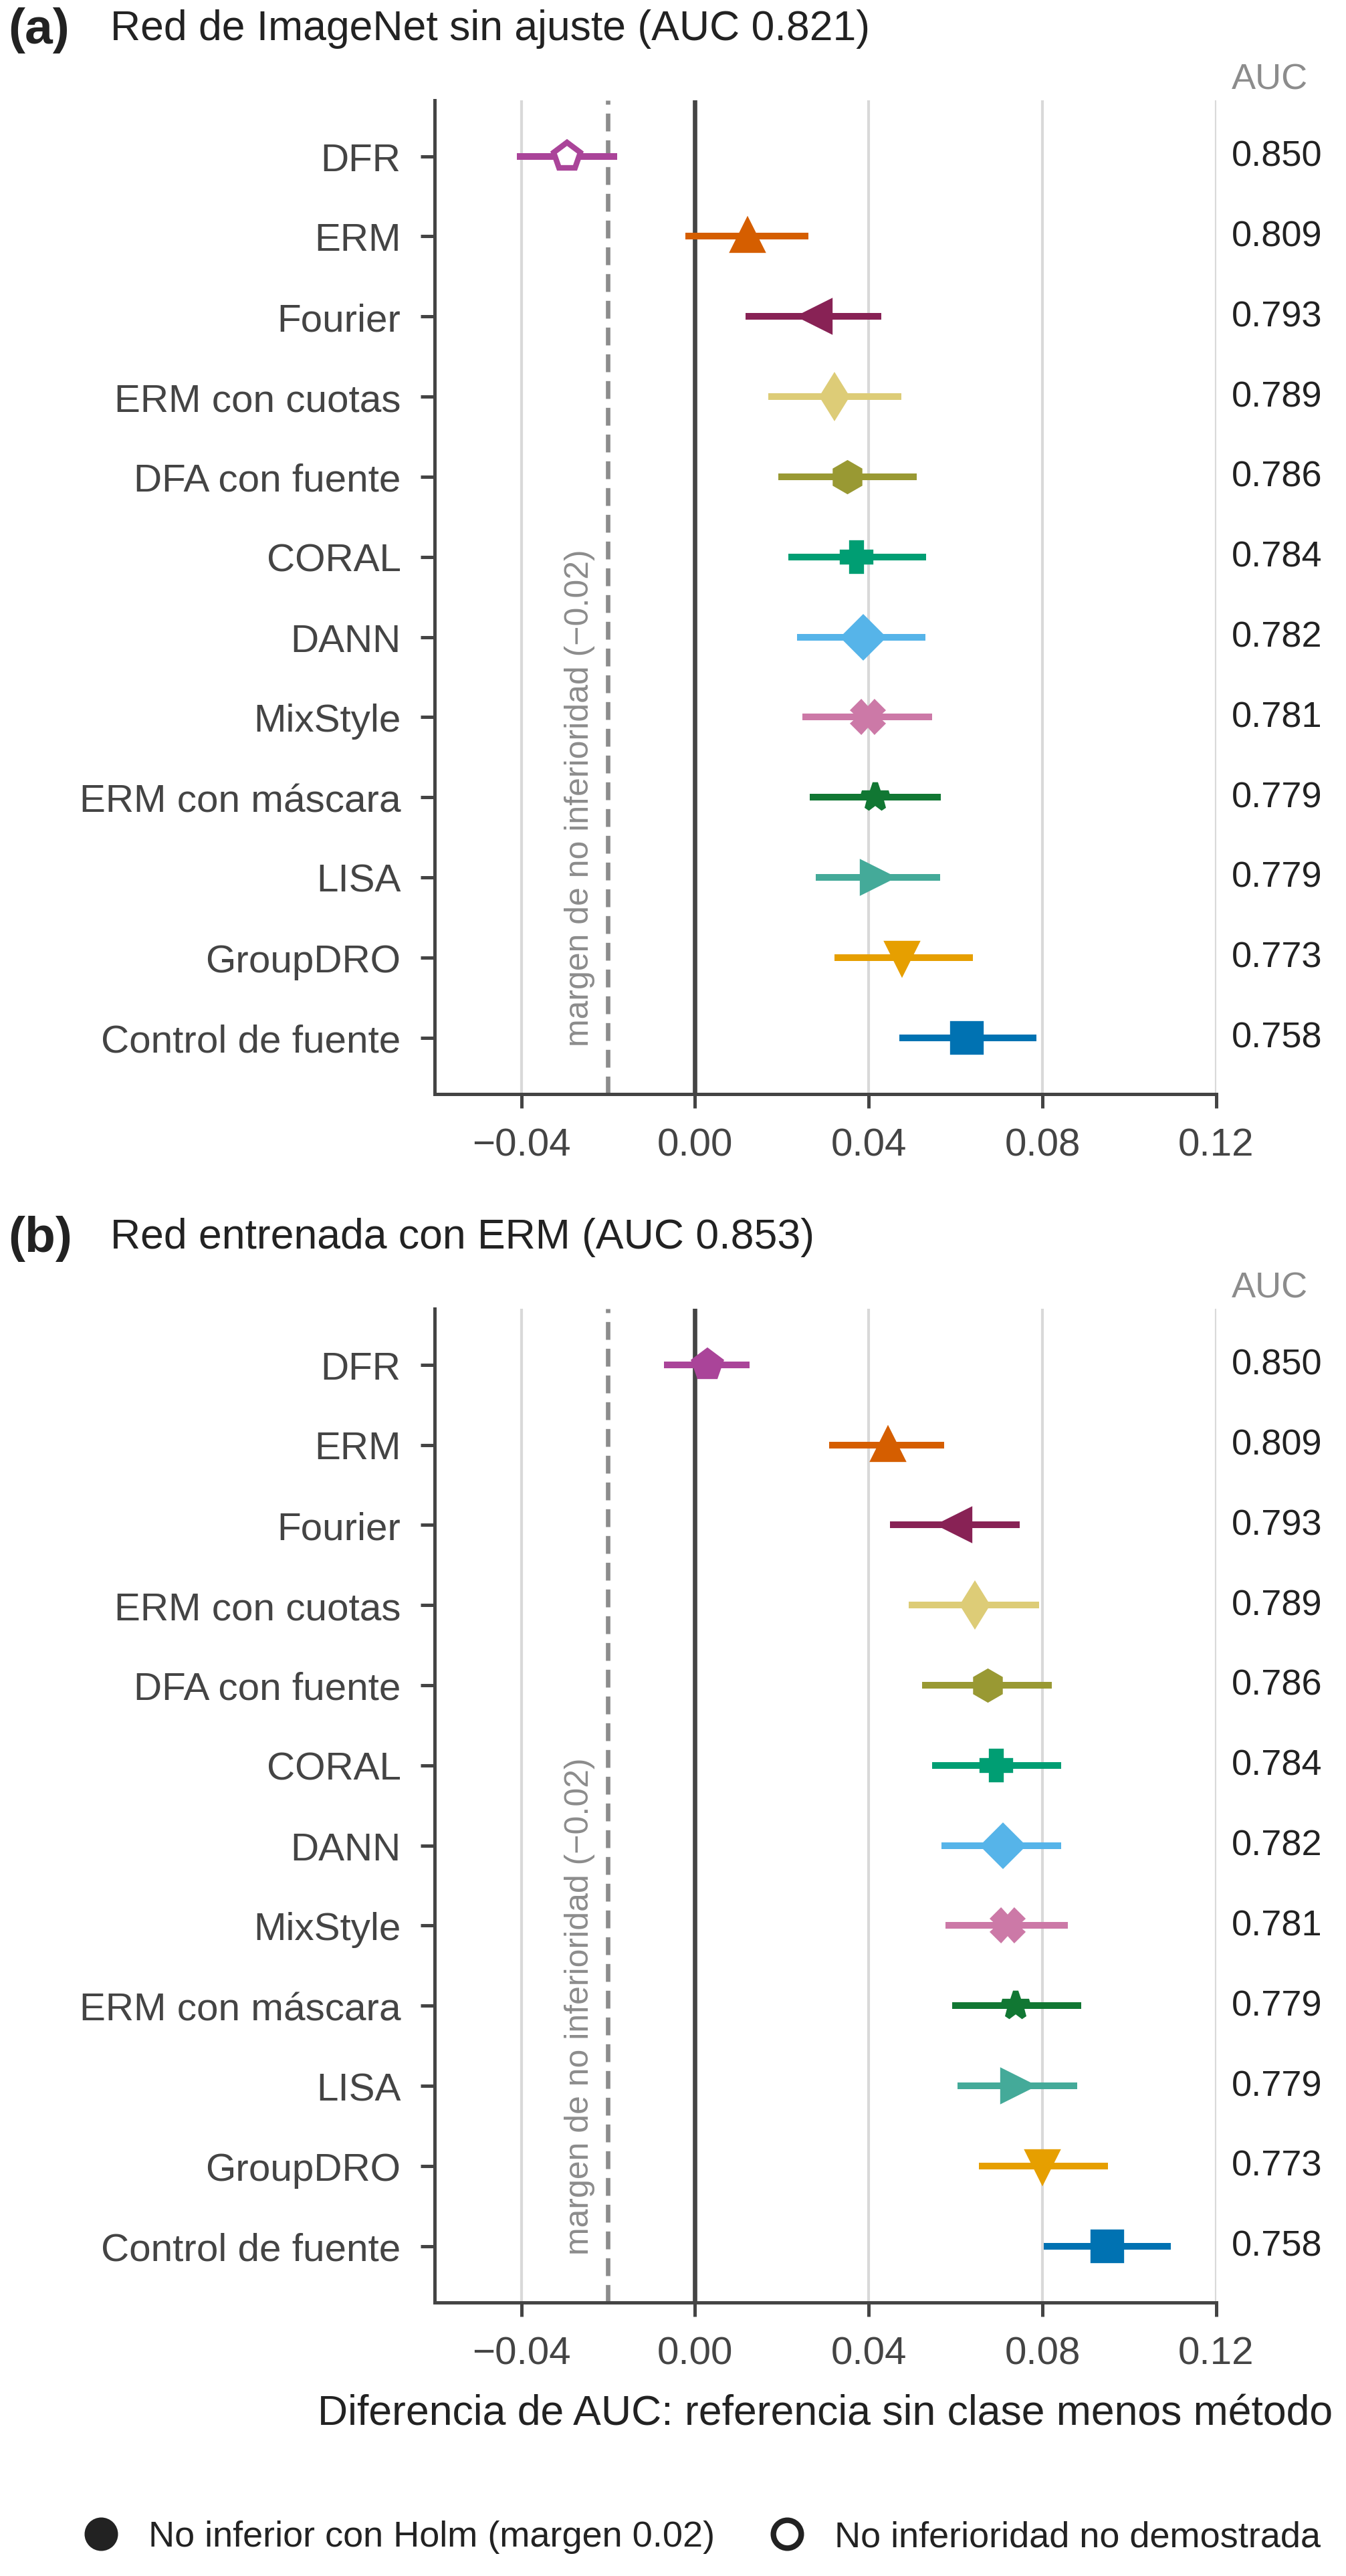

Source data for this figure (header and first rows):
panel, referencia, metodo, auc_referencia, auc_metodo, delta, ic95_inf, ic95_sup, p_holm_0.02, no_inferior_0.02
a, D_IN, erm, 0.8208, 0.8086, 0.01215, -0.002284, 0.02612, 0.005997, True
a, D_IN, control_fuente, 0.8208, 0.7582, 0.06262, 0.047, 0.07865, 0.005997, True
a, D_IN, groupdro, 0.8208, 0.7731, 0.0477, 0.03206, 0.06402, 0.005997, True
a, D_IN, dann, 0.8208, 0.7821, 0.03867, 0.02343, 0.05308, 0.005997, True
a, D_IN, coral, 0.8208, 0.7836, 0.03717, 0.02156, 0.05325, 0.005997, True
a, D_IN, mixstyle, 0.8208, 0.781, 0.03975, 0.0248, 0.05455, 0.005997, True
a, D_IN, fourier, 0.8208, 0.7931, 0.02773, 0.01161, 0.04285, 0.005997, True
a, D_IN, lisa, 0.8208, 0.7789, 0.04184, 0.02777, 0.05643, 0.005997, True
a, D_IN, dfa_fuente, 0.8208, 0.7857, 0.03509, 0.01913, 0.05112, 0.005997, True
a, D_IN, dfr, 0.8208, 0.8502, -0.02942, -0.04097, -0.01797, 0.9455, False
a, D_IN, erm_mascara, 0.8208, 0.7792, 0.04156, 0.02649, 0.05662, 0.005997, True
a, D_IN, erm_cuotas, 0.8208, 0.7886, 0.03215, 0.01683, 0.04746, 0.005997, True
b, D_ERM, erm, 0.853, 0.8086, 0.0444, 0.03094, 0.05738, 0.005997, True
b, D_ERM, control_fuente, 0.853, 0.7582, 0.09486, 0.08027, 0.1096, 0.005997, True
b, D_ERM, groupdro, 0.853, 0.7731, 0.07995, 0.0653, 0.09504, 0.005997, True
b, D_ERM, dann, 0.853, 0.7821, 0.07091, 0.05674, 0.08427, 0.005997, True
b, D_ERM, coral, 0.853, 0.7836, 0.06942, 0.05452, 0.08437, 0.005997, True
b, D_ERM, mixstyle, 0.853, 0.781, 0.07199, 0.05773, 0.0858, 0.005997, True
b, D_ERM, fourier, 0.853, 0.7931, 0.05998, 0.04492, 0.07483, 0.005997, True
b, D_ERM, lisa, 0.853, 0.7789, 0.07409, 0.06045, 0.08805, 0.005997, True
b, D_ERM, dfa_fuente, 0.853, 0.7857, 0.06734, 0.05227, 0.08217, 0.005997, True
b, D_ERM, dfr, 0.853, 0.8502, 0.002823, -0.007097, 0.01257, 0.005997, True
b, D_ERM, erm_mascara, 0.853, 0.7792, 0.0738, 0.05925, 0.08896, 0.005997, True
b, D_ERM, erm_cuotas, 0.853, 0.7886, 0.06439, 0.04917, 0.07917, 0.005997, True
